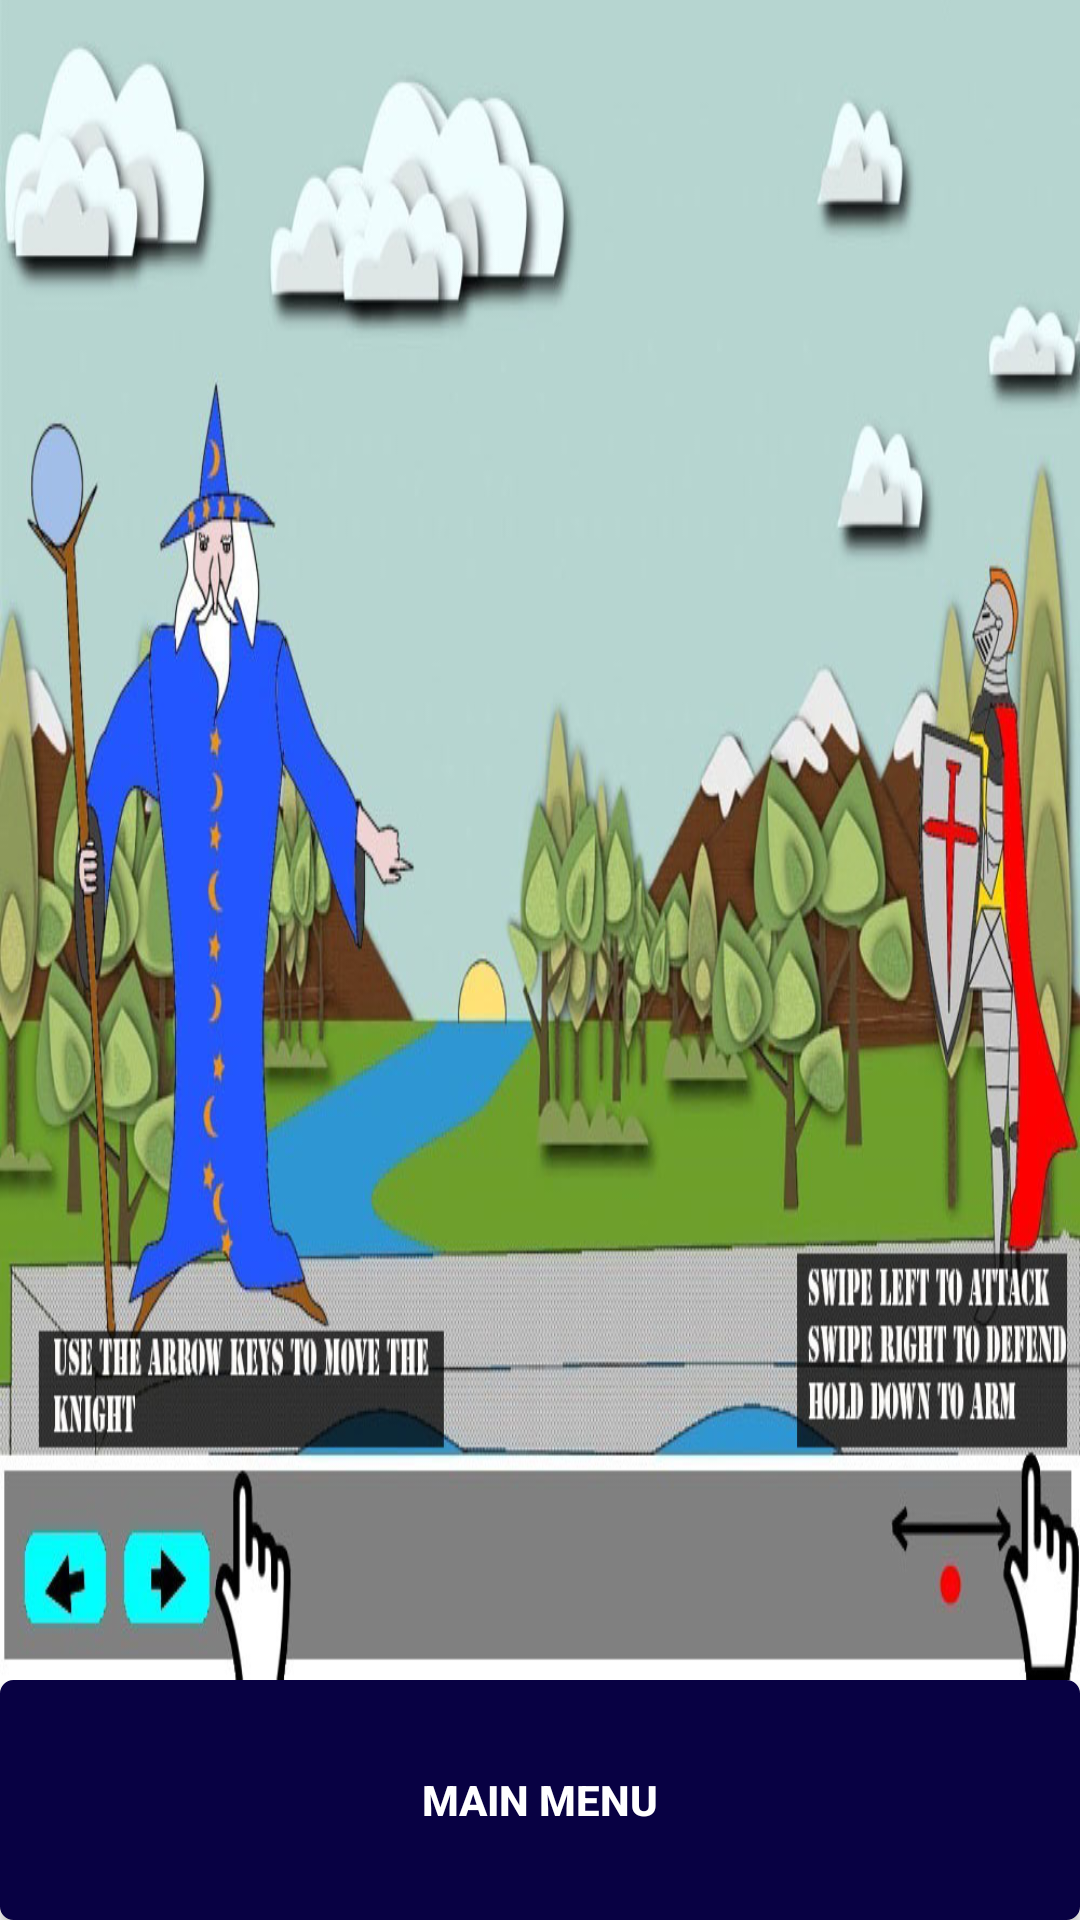

This screen was rendered from an Android layout file. Write that file and the resources it references.
<!-- AndroidManifest.xml: application theme FullscreenTheme -->
<!-- res/layout/activity_help.xml -->
<LinearLayout xmlns:android="http://schemas.android.com/apk/res/android"
    xmlns:tools="http://schemas.android.com/tools"
    android:layout_width="fill_parent"
    android:layout_height="fill_parent"
    android:orientation="vertical"
    tools:context="au.com.knight_fighters.Main.Help">





    <LinearLayout
        android:layout_width="match_parent"
        android:layout_height="match_parent"
        android:orientation="horizontal"
        android:layout_weight=".1"
        >
        <ImageView
            android:layout_width="match_parent"
            android:layout_height="match_parent"
            android:background="@drawable/help"
            android:id="@+id/help"
            android:onClick="Main"

            />





    </LinearLayout>

    <LinearLayout
        android:layout_width="match_parent"
        android:layout_height="match_parent"
        android:orientation="horizontal"
        android:layout_weight=".7">

        <Button

            android:gravity="center"
            android:background="@drawable/button_background"
            android:textColor="#ffffff"
            android:textStyle="bold"
            android:layout_width="match_parent"
            android:layout_height="match_parent"
            android:text = "MAIN MENU"
            android:onClick="Main"
            android:id="@+id/help_main"
            />

    </LinearLayout>



</LinearLayout>
<!-- resources referenced by this layout -->
<resources>
  <!-- drawable button_background (drawable-xhdpi) -->
  <?xml version="1.0" encoding="utf-8"?>
  <selector xmlns:android="http://schemas.android.com/apk/res/android">
        <item android:state_pressed="false">
                  <shape>
                      <gradient android:angle="270"
                          android:endColor="#080143" android:startColor="#080143" />
                      <stroke android:width="1dp" android:color="#080143" />
                      <corners android:radius="4dp" />
                      <padding android:bottom="10dp" android:left="10dp"
                          android:right="10dp" android:top="10dp" />
                  </shape>
        </item>
      <item android:state_pressed="true">
          <shape>
              <gradient android:angle="270"
                  android:endColor="#507786" android:startColor="#507786"  />
              <stroke android:width="1dp" android:color="#080143"  />
              <corners android:radius="4dp" />
              <padding android:bottom="10dp" android:left="10dp"
                  android:right="10dp" android:top="10dp" />
  
          </shape>
  
      </item>
  
  </selector>
  <!-- drawable help: png bitmap (drawable-xhdpi, 672255 bytes) -->
  <style name="FullscreenTheme" parent="Theme.AppCompat.Light.NoActionBar">
                  <item name="android:windowFullscreen">true</item>
      </style>
</resources>
